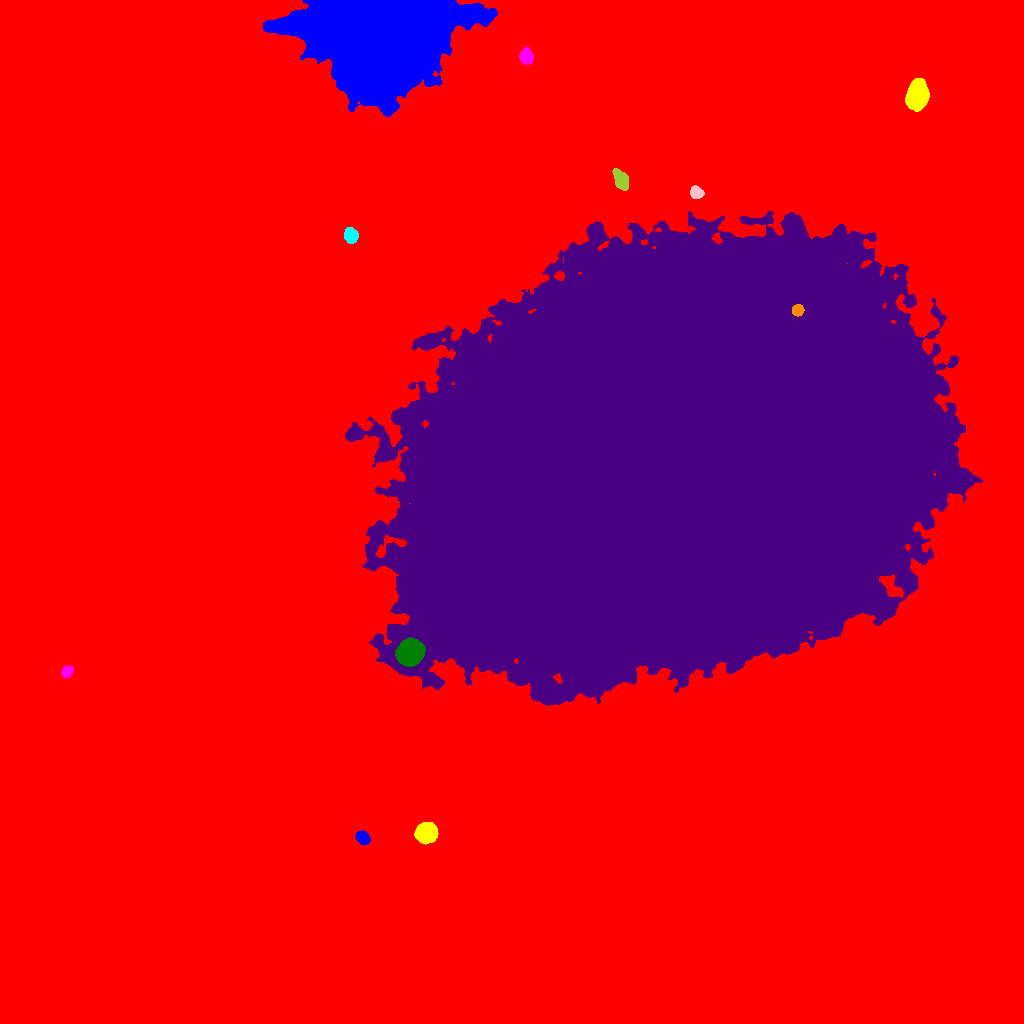

Source data for this figure (header and first rows):
ID, X, Y, A, B, theta, total_flux, mu_max, mu_median, mu_mean, R_fwhm, R_e, R10, R90, x_start, x_end, y_start, y_end, area, greylevel
0, 533.4, 556.5, 303.1, 269.9, 0.6957, 6526186, 172.0, 5.0, 8.009, 12.94, 216.9, 78.19, 380.2, 0, 1023, 0, 1023, 814862, 8.009
1, 362.7, 185.8, 3.305, 2.632, -0.7488, 2297, 30.0, 12.0, 13.43, 4.82, 3.785, 1.493, 6.024, 355, 370, 179, 193, 171, 41.43
2, 426.3, 190.9, 4.553, 4.242, 0.2978, 13250, 85.0, 26.0, 31.25, 6.58, 5.642, 2.257, 9.097, 414, 438, 179, 201, 424, 60.25
3, 67.17, 351.9, 2.876, 2.367, 0.9233, 1130, 19.0, 9.0, 8.898, 4.26, 3.385, 1.382, 5.262, 61, 73, 346, 358, 127, 36.9
4, 409.9, 371.3, 6.013, 5.511, 0.6736, 32348, 104.0, 45.0, 47.64, 9.885, 7.569, 3.192, 11.6, 395, 425, 357, 386, 679, 109.6
5, 668, 570.6, 125.7, 84.56, 0.3961, 9997090, 184.0, 39.0, 46.3, 84.43, 129.2, 48.42, 209.1, 345, 982, 318, 812, 215910, 73.3
6, 797.6, 713.4, 2.604, 2.465, 1.199, 1767, 35.0, 13.0, 13.7, 3.7, 3.29, 1.262, 5.171, 792, 804, 707, 719, 129, 130.7
7, 350.8, 787.7, 3.505, 2.992, -1.482, 1642, 19.0, 8.0, 8.21, 5.046, 4.184, 1.693, 6.531, 344, 358, 780, 796, 200, 37.21
8, 696.6, 830.7, 3.107, 2.609, -0.3323, 1715, 25.0, 11.0, 11.06, 4.549, 3.656, 1.493, 5.698, 690, 704, 825, 838, 155, 50.06
9, 620.8, 844.2, 4.88, 2.894, -1.06, 1459, 14.0, 5.0, 5.404, 5.499, 4.787, 1.784, 7.674, 612, 628, 833, 855, 270, 37.4
10, 859.2, 870.8, 3.683, 3.148, -0.2219, 1739, 18.0, 8.0, 8.281, 5.441, 4.37, 1.784, 6.91, 851, 868, 863, 878, 210, 38.28
11, 379.3, 990.5, 35.21, 22.55, 0.004027, 581527, 150.0, 32.0, 39.78, 30.01, 32.52, 12.64, 52.67, 263, 497, 907, 1023, 14619, 67.78
12, 917.2, 928.4, 6.743, 4.51, 1.466, 11861, 48.0, 17.0, 19.1, 8.368, 7.024, 2.877, 11.33, 905, 929, 912, 945, 621, 47.1
13, 526.4, 966.6, 3.551, 2.954, -1.487, 1998, 23.0, 9.0, 10.04, 4.951, 4.146, 1.693, 6.58, 519, 533, 959, 977, 199, 38.04
